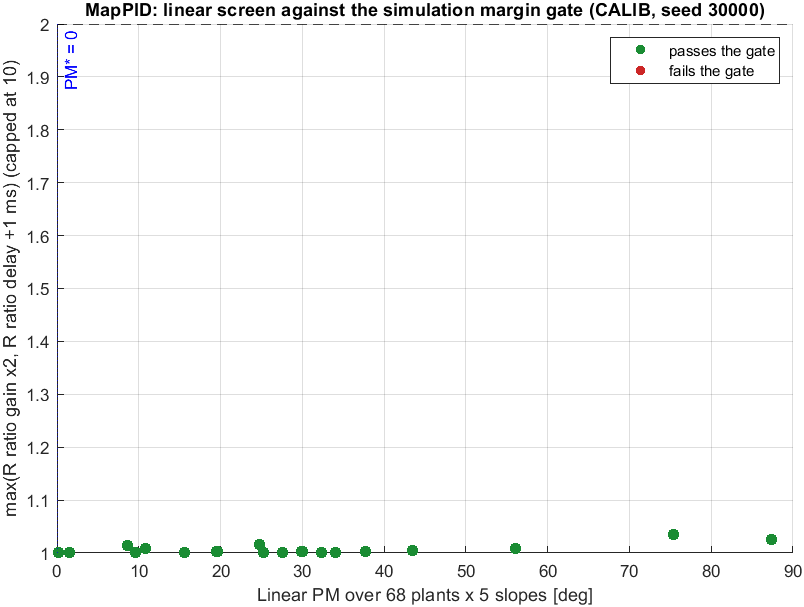

Data behind this chart, as committed beside it:
idx, bin, K, z, p_over_z, z1, p1_over_z1, Kp, Ki, Kd, Tf, PM_deg, GM, HF, R_nom_pct, ratio_gain, ratio_delay, pass, seconds
1, -1, 6, 33.5, 17.91, 28.13, 0.38, 0, 0, 0, 0.005, 45.29, 5.674, 40.84, 27.02, 0.7818, 1, 1, 63.96
2, -1, 0, 33.5, 17.91, 28.13, 0.38, 1.5, 32, 0.025, 0.0025, 38.05, 11.57, 11.5, 11.58, 0.3997, 1.012, 1, 58.57
3, 1, 13.35, 32.36, 12.87, 78.12, 0.7665, 0.5617, 2.958, 0.02401, 0.001211, 1.524, 1.04, 152, 17.31, 0.4727, 1.001, 1, 76.01
4, 1, 3.263, 38.09, 67.44, 25.61, 0.613, 1.665, 2.152, 0, 0.006749, 9.634, 2.047, 136.6, 16.16, 0.4455, 1.001, 1, 96.49
5, 1, 0.4042, 5.754, 5.322, 21.29, 0.7645, 2.314, 147.8, 0.03529, 0.001244, 8.671, 0.2127, 32.32, 8.626, 0.2298, 1.015, 1, 65.81
6, 1, 9.773, 33.06, 3.923, 9.061, 0.6953, 1.979, 3.812, 0.02021, 0.008077, 0.1447, 1.003, 31.14, 13.63, 0.4358, 1.002, 1, 82.5
7, 2, 8.302, 43.62, 13.92, 39.84, 0.8595, 2.601, 119, 0.04991, 0.005804, 19.55, 1.789, 110.5, 8.318, 0.1888, 1.003, 1, 106
8, 2, 3.389, 106.4, 2.442, 14.03, 0.5928, 1.704, 76.56, 0.04342, 0.01148, 10.8, 2.219, 10.39, 8.782, 0.2534, 1.008, 1, 158.6
9, 2, 15.84, 75.5, 29.47, 99.14, 0.3149, 2.929, 6.183, 0.03071, 0.006843, 15.61, 3.855, 154.4, 12.06, 0.3756, 1.002, 1, 208.8
10, 2, 4.655, 16.78, 50.6, 87.62, 0.3371, 2.043, 59.5, 0.02263, 0.001949, 19.67, 3.205, 93.06, 8.856, 0.2349, 1.003, 1, 113.3
11, 3, 5.694, 74.56, 1.792, 41.32, 0.3191, 2.478, 12.77, 0.0419, 0.001044, 29.89, 7.314, 45.88, 11.57, 0.3627, 1.002, 1, 101.9
12, 3, 0.6801, 5.018, 1.33, 24.59, 0.8513, 1.491, 118.9, 0.04111, 0.002368, 24.74, 7.388, 19.62, 8.964, 0.2447, 1.016, 1, 91.22
13, 3, 15.11, 64.37, 40.8, 87.51, 0.4977, 2.701, 20.46, 0.04463, 0.003484, 25.3, 2.908, 322.4, 11.19, 0.3015, 1.002, 1, 115.6
14, 3, 6.313, 180.4, 9.588, 115.4, 0.7947, 1.857, 5.25, 0.04086, 0.001744, 27.62, 4.795, 73.38, 13.19, 0.3909, 1.001, 1, 105.3
15, 4, 10.11, 34.56, 21.56, 14.92, 0.5526, 0.7664, 2.307, 0.009763, 0.007854, 34.02, 2.517, 122.5, 17.5, 0.4944, 1.001, 1, 100.9
16, 4, 1.139, 101.3, 2.38, 16.01, 0.6044, 1.034, 2.556, 0.01511, 0.004498, 32.39, 8.787, 6.031, 24.31, 0.5436, 1.001, 1, 50.88
17, 4, 15.11, 21.17, 44.44, 119.7, 0.1109, 0.1734, 27.39, 0.04056, 0.001604, 30.04, 3.097, 99.93, 12.99, 0.2966, 1.003, 1, 99.43
18, 4, 3.892, 40.42, 59, 27.83, 0.6305, 2.373, 13.82, 0.02824, 0.001407, 37.66, 5.636, 167.2, 11.4, 0.3521, 1.002, 1, 111.1
19, 5, 0.09196, 393.2, 3.489, 81.97, 0.4653, 0.2017, 11.73, 0.02637, 0.001886, 87.41, 16.09, 14.34, 23.97, 0.5202, 1.025, 1, 80.8
20, 5, 1.471, 37.41, 6.09, 34.11, 0.3677, 0.645, 24.62, 0.03998, 0.001973, 56.06, 7.423, 24.2, 12.52, 0.3891, 1.009, 1, 89.39
21, 5, 2.917, 67.37, 11.49, 93.35, 0.5682, 0.8495, 21.24, 0.04951, 0.002571, 43.52, 4.819, 39.15, 11.83, 0.3504, 1.004, 1, 95.9
22, 5, 0.04216, 31.53, 2.738, 49.57, 0.3172, 0.5419, 55.39, 0.04678, 0.001237, 75.33, 10.11, 38.4, 11.68, 0.3852, 1.035, 1, 93.01
